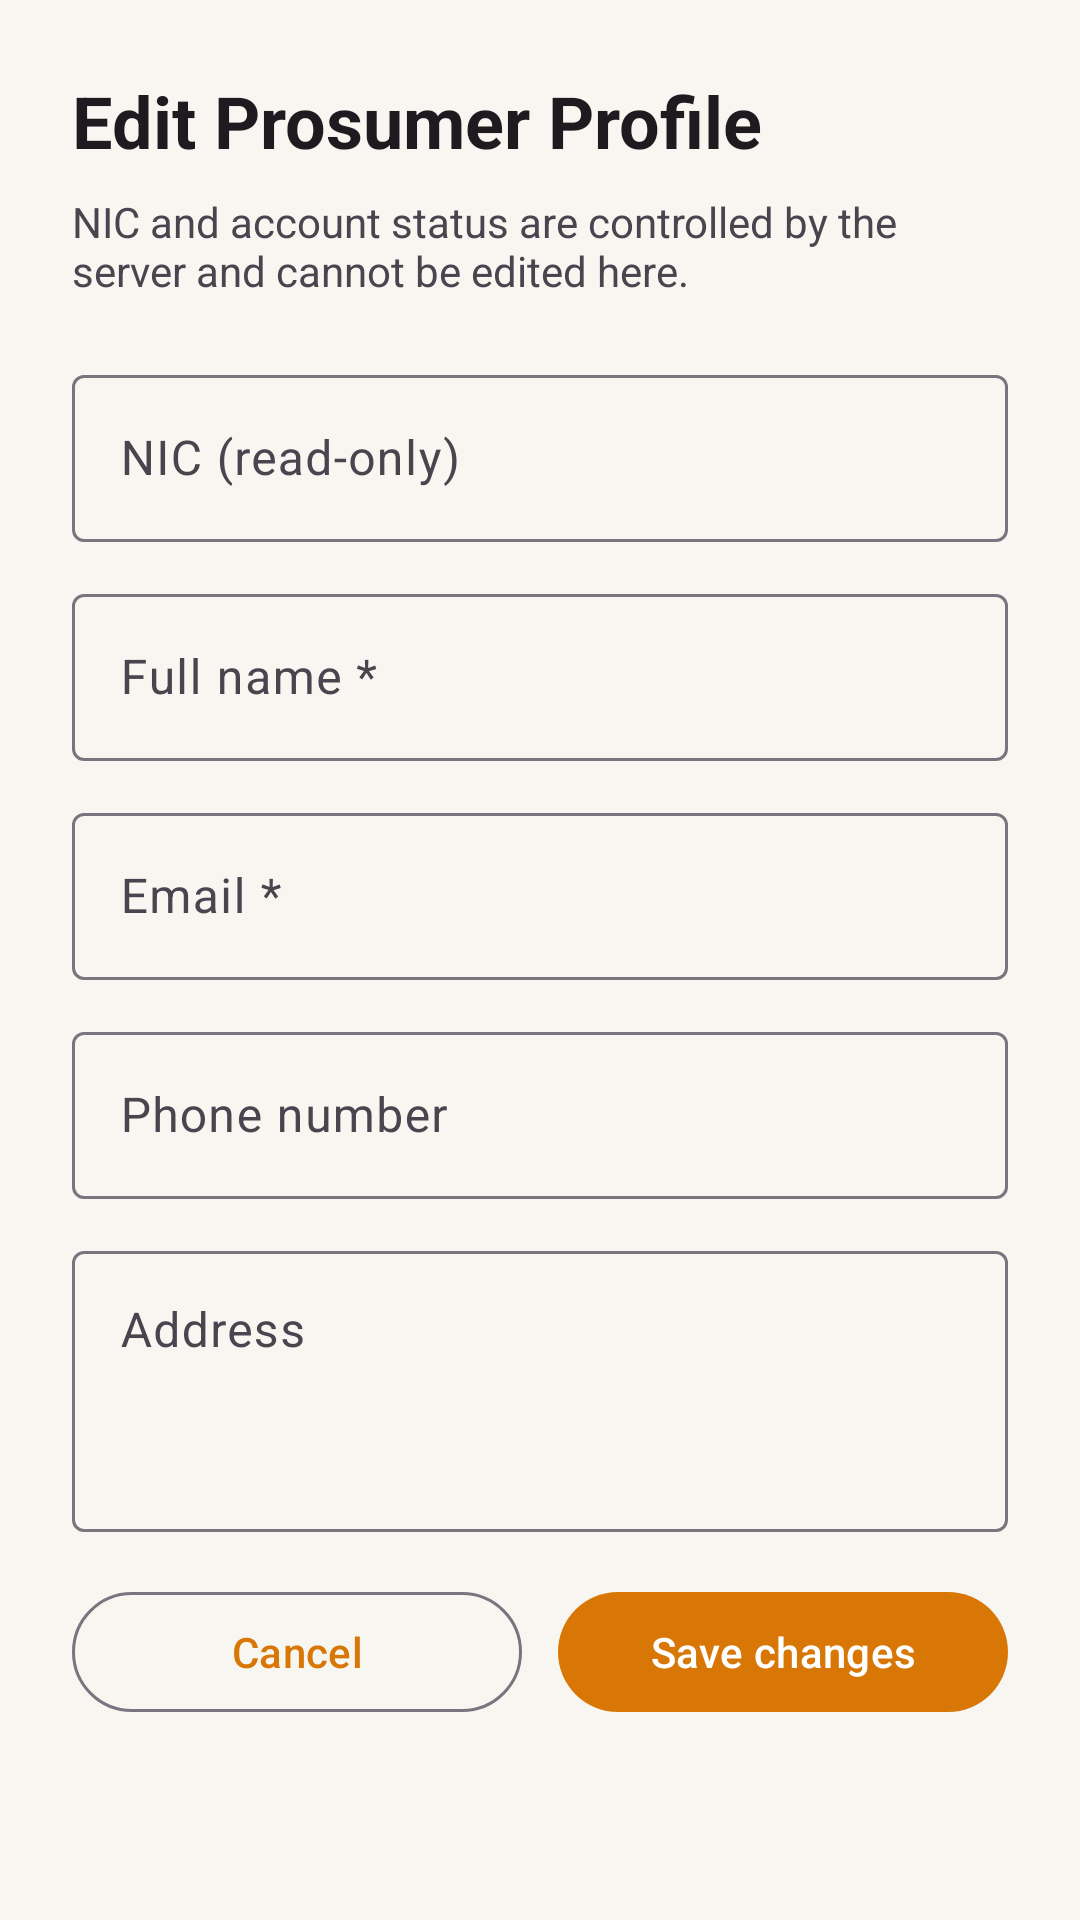

The Android layout XML behind this screen, and the referenced resources:
<!-- AndroidManifest.xml: application theme Theme.SmartSolarMicrogridTradingSystem -->
<!-- res/layout/activity_edit_prosumer_profile.xml -->
<?xml version="1.0" encoding="utf-8"?>
<ScrollView xmlns:android="http://schemas.android.com/apk/res/android"
    android:id="@+id/editProfileRoot"
    android:layout_width="match_parent"
    android:layout_height="match_parent"
    android:fillViewport="true">
    <LinearLayout
        android:layout_width="match_parent"
        android:layout_height="wrap_content"
        android:orientation="vertical"
        android:padding="24dp">
        <TextView android:layout_width="match_parent" android:layout_height="wrap_content" android:text="Edit Prosumer Profile" android:textAppearance="?attr/textAppearanceHeadlineSmall" android:textStyle="bold" />
        <TextView android:layout_width="match_parent" android:layout_height="wrap_content" android:layout_marginTop="8dp" android:text="NIC and account status are controlled by the server and cannot be edited here." android:textColor="?android:attr/textColorSecondary" android:textSize="14sp" />
        <com.google.android.material.textfield.TextInputLayout android:layout_width="match_parent" android:layout_height="wrap_content" android:layout_marginTop="20dp" android:hint="NIC (read-only)">
            <com.google.android.material.textfield.TextInputEditText android:id="@+id/etEditNic" android:layout_width="match_parent" android:layout_height="wrap_content" android:enabled="false" />
        </com.google.android.material.textfield.TextInputLayout>
        <com.google.android.material.textfield.TextInputLayout android:layout_width="match_parent" android:layout_height="wrap_content" android:layout_marginTop="12dp" android:hint="Full name *">
            <com.google.android.material.textfield.TextInputEditText android:id="@+id/etEditFullName" android:layout_width="match_parent" android:layout_height="wrap_content" android:inputType="textCapWords" />
        </com.google.android.material.textfield.TextInputLayout>
        <com.google.android.material.textfield.TextInputLayout android:layout_width="match_parent" android:layout_height="wrap_content" android:layout_marginTop="12dp" android:hint="Email *">
            <com.google.android.material.textfield.TextInputEditText android:id="@+id/etEditEmail" android:layout_width="match_parent" android:layout_height="wrap_content" android:inputType="textEmailAddress" />
        </com.google.android.material.textfield.TextInputLayout>
        <com.google.android.material.textfield.TextInputLayout android:layout_width="match_parent" android:layout_height="wrap_content" android:layout_marginTop="12dp" android:hint="Phone number">
            <com.google.android.material.textfield.TextInputEditText android:id="@+id/etEditPhone" android:layout_width="match_parent" android:layout_height="wrap_content" android:inputType="phone" />
        </com.google.android.material.textfield.TextInputLayout>
        <com.google.android.material.textfield.TextInputLayout android:layout_width="match_parent" android:layout_height="wrap_content" android:layout_marginTop="12dp" android:hint="Address">
            <com.google.android.material.textfield.TextInputEditText android:id="@+id/etEditAddress" android:layout_width="match_parent" android:layout_height="wrap_content" android:gravity="top" android:inputType="textCapSentences|textMultiLine" android:minLines="3" />
        </com.google.android.material.textfield.TextInputLayout>
        <TextView android:id="@+id/tvEditMessage" android:layout_width="match_parent" android:layout_height="wrap_content" android:layout_marginTop="16dp" android:textColor="?attr/colorError" android:textSize="14sp" android:visibility="gone" />
        <LinearLayout android:layout_width="match_parent" android:layout_height="wrap_content" android:layout_marginTop="16dp" android:orientation="horizontal">
            <com.google.android.material.button.MaterialButton android:id="@+id/btnCancelEdit" style="@style/Widget.Material3.Button.OutlinedButton" android:layout_width="0dp" android:layout_height="wrap_content" android:layout_weight="1" android:text="Cancel" />
            <com.google.android.material.button.MaterialButton android:id="@+id/btnSaveEdit" android:layout_width="0dp" android:layout_height="wrap_content" android:layout_marginStart="12dp" android:layout_weight="1" android:text="Save changes" />
        </LinearLayout>
        <ProgressBar android:id="@+id/progressEdit" android:layout_width="wrap_content" android:layout_height="wrap_content" android:layout_gravity="center_horizontal" android:layout_marginTop="12dp" android:visibility="gone" />
    </LinearLayout>
</ScrollView>
<!-- resources referenced by this layout -->
<resources>
  <style name="Theme.SmartSolarMicrogridTradingSystem" parent="Base.Theme.SmartSolarMicrogridTradingSystem" />
  <style name="Base.Theme.SmartSolarMicrogridTradingSystem" parent="Theme.Material3.Light.NoActionBar">
          
          <item name="colorPrimary">@color/solar_orange</item>
          <item name="colorSecondary">@color/solar_orange</item>
          <item name="android:windowBackground">@color/home_bg</item>
          <item name="android:colorBackground">@color/home_bg</item>
      </style>
  <color name="solar_orange">#D97706</color>
  <color name="home_bg">#F7F6F1</color>
</resources>
